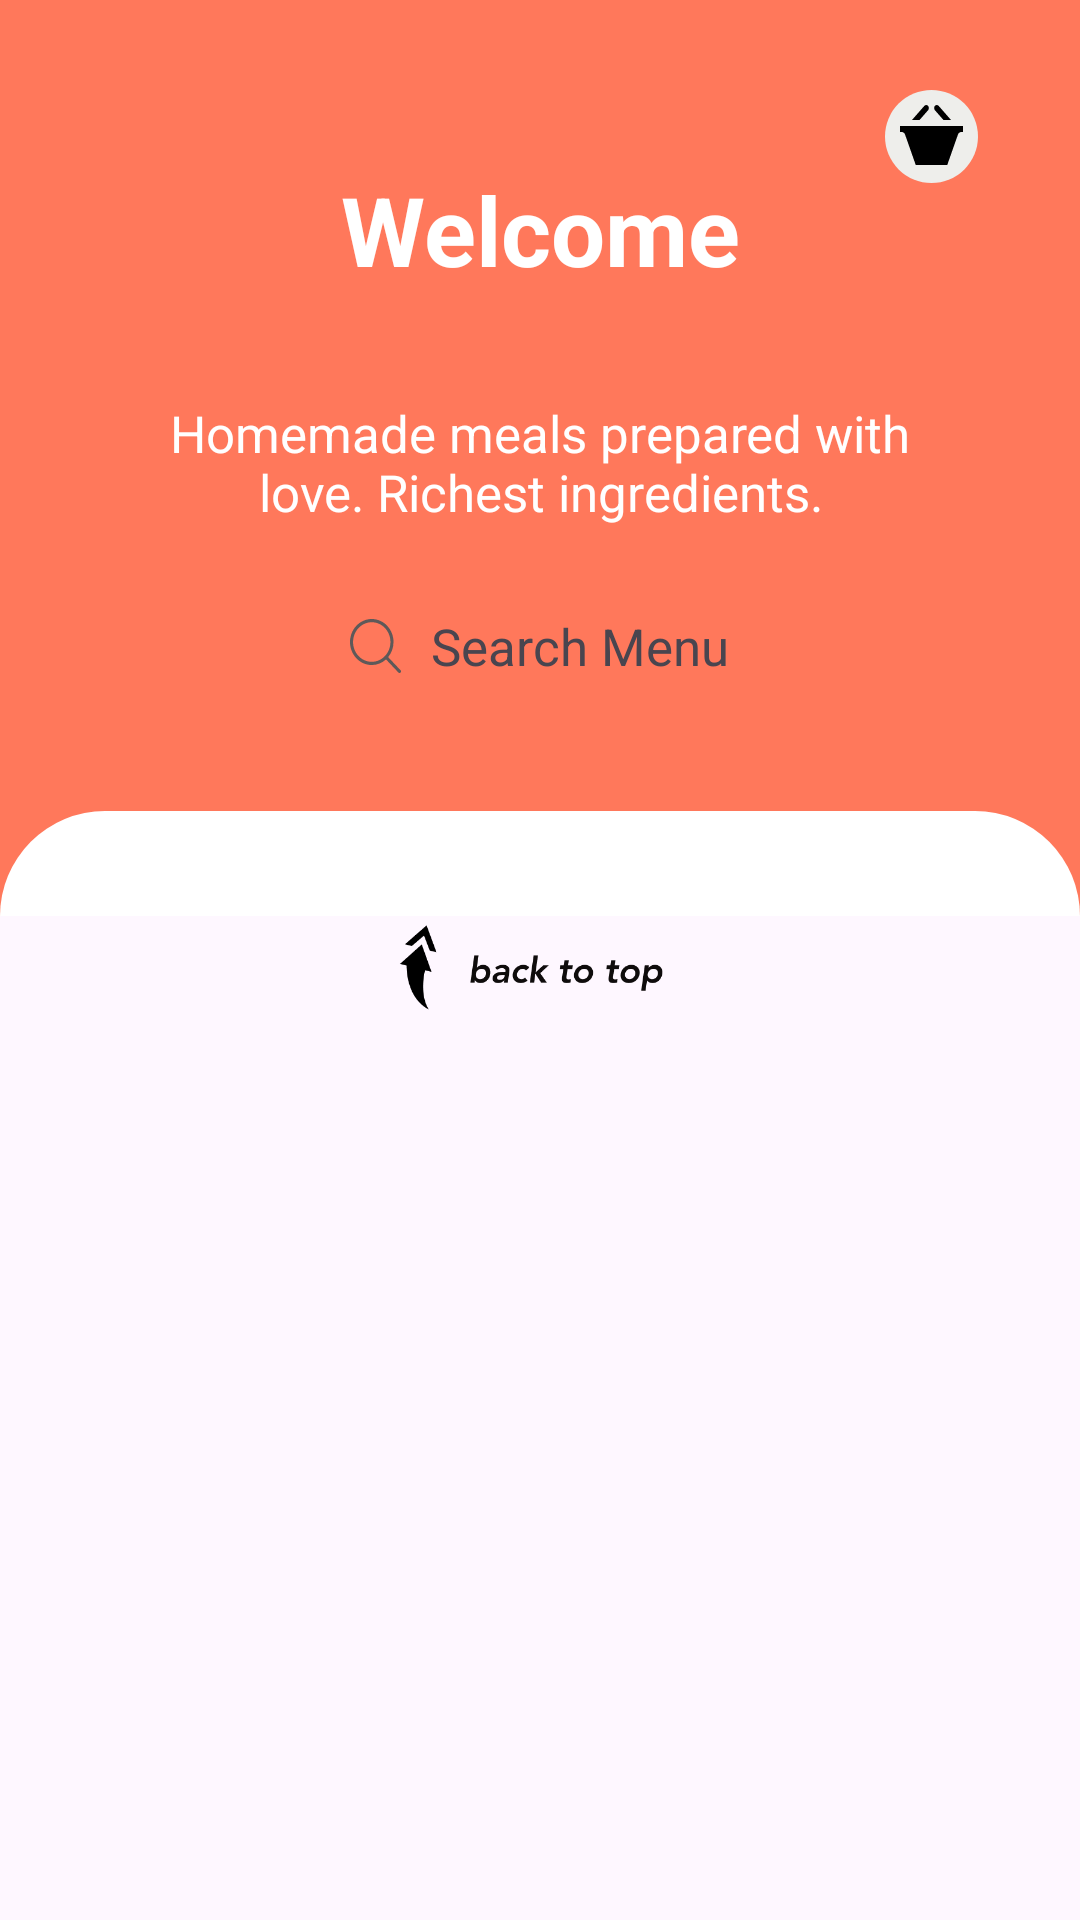

Produce the Android XML layout that renders to this screen, including the resource entries it uses.
<!-- AndroidManifest.xml: application theme Theme.BoehasKitchen -->
<!-- res/layout/fragment_categorymenu.xml -->
<?xml version="1.0" encoding="utf-8"?>
<androidx.constraintlayout.widget.ConstraintLayout xmlns:android="http://schemas.android.com/apk/res/android"
    xmlns:app="http://schemas.android.com/apk/res-auto"
    android:layout_width="match_parent"
    android:layout_height="match_parent">

    <androidx.core.widget.NestedScrollView
        android:layout_width="match_parent"
        android:layout_height="0dp"
        app:layout_constraintBottom_toBottomOf="parent"
        app:layout_constraintEnd_toEndOf="parent"
        app:layout_constraintStart_toStartOf="parent"
        app:layout_constraintTop_toTopOf="parent">

        <LinearLayout
            android:layout_width="match_parent"
            android:layout_height="match_parent"
            android:orientation="vertical">

            <include
                android:id="@+id/componentHomeHeader"
                layout="@layout/component_home_header"
                android:layout_width="match_parent"
                android:layout_height="wrap_content" />

            <include
                android:id="@+id/componentHomeMenu"
                layout="@layout/component_category_menu"
                android:layout_width="match_parent"
                android:layout_height="wrap_content" />

            <ImageView
                android:layout_width="112dp"
                android:layout_height="33dp"
                android:layout_gravity="center"
                android:src="@drawable/ic_backtotop" />
        </LinearLayout>

    </androidx.core.widget.NestedScrollView>

</androidx.constraintlayout.widget.ConstraintLayout>
<!-- res/layout/component_home_header.xml (included above) -->
<?xml version="1.0" encoding="utf-8"?>
<androidx.constraintlayout.widget.ConstraintLayout xmlns:android="http://schemas.android.com/apk/res/android"
    android:layout_width="match_parent"
    android:layout_height="wrap_content"
    xmlns:app="http://schemas.android.com/apk/res-auto"
    android:background="#FF785B">
    
    <ImageView
        android:id="@+id/ivListMenu"
        app:layout_constraintStart_toStartOf="parent"
        app:layout_constraintTop_toTopOf="parent"
        android:layout_width="25dp"
        android:layout_height="20dp"
        android:layout_marginTop="35dp"
        android:layout_marginStart="30dp"
        android:src="@drawable/ic_listmenu"/>

    <ImageView
        android:id="@+id/icWishlist"
        app:layout_constraintEnd_toEndOf="parent"
        app:layout_constraintTop_toTopOf="parent"
        android:layout_width="0dp"
        android:layout_height="wrap_content"
        android:layout_marginTop="30dp"
        android:layout_marginEnd="30dp"
        android:src="@drawable/ic_basket"/>

    <TextView
        android:id="@+id/tvTitleHeader"
        app:layout_constraintStart_toStartOf="parent"
        app:layout_constraintEnd_toEndOf="parent"
        app:layout_constraintTop_toBottomOf="@+id/ivListMenu"
        android:layout_width="match_parent"
        android:layout_height="wrap_content"
        android:text="Welcome"
        android:textAlignment="center"
        android:textSize="32dp"
        android:textStyle="bold"
        android:textColor="#ffffff"/>

    <TextView
        android:id="@+id/tvSubtitleHeader"
        android:layout_marginTop="35dp"
        app:layout_constraintStart_toStartOf="parent"
        app:layout_constraintEnd_toEndOf="parent"
        app:layout_constraintTop_toBottomOf="@+id/tvTitleHeader"
        android:layout_width="285dp"
        android:layout_height="wrap_content"
        android:text="Homemade meals prepared with love. Richest ingredients."
        android:textAlignment="center"
        android:textSize="17dp"
        android:textColor="#ffffff"/>
    
    <LinearLayout
        android:id="@+id/btnSearch"
        android:layout_marginTop="20dp"
        app:layout_constraintStart_toStartOf="parent"
        app:layout_constraintEnd_toEndOf="parent"
        app:layout_constraintTop_toBottomOf="@+id/tvSubtitleHeader"
        android:layout_width="232dp"
        android:layout_height="40dp"
        android:gravity="center"
        android:background="@drawable/bottom_sheet_backgroundwhite">
        
        <ImageView
            android:layout_marginEnd="5dp"
            android:layout_gravity="center"
            android:layout_width="17dp"
            android:layout_height="18dp"
            android:src="@drawable/ic_search"/>
        
        <TextView
            android:layout_marginStart="5dp"
            android:layout_gravity="center"
            android:layout_width="wrap_content"
            android:layout_height="wrap_content"
            android:text="Search Menu"
            android:textSize="17sp"
            />

    </LinearLayout>


    <View
        app:layout_constraintStart_toStartOf="parent"
        app:layout_constraintEnd_toEndOf="parent"
        app:layout_constraintTop_toBottomOf="@id/btnSearch"
        android:layout_marginTop="35dp"
        android:layout_width="match_parent"
        android:layout_height="35dp"
        android:background="@drawable/rounded_backgroundorange"/>



</androidx.constraintlayout.widget.ConstraintLayout>
<!-- res/layout/component_category_menu.xml (included above) -->
<?xml version="1.0" encoding="utf-8"?>
<LinearLayout xmlns:android="http://schemas.android.com/apk/res/android"
    android:layout_width="match_parent"
    android:layout_height="match_parent"
    xmlns:tools="http://schemas.android.com/tools"
    xmlns:app="http://schemas.android.com/apk/res-auto">

    <androidx.recyclerview.widget.RecyclerView
        android:id="@+id/rvMenu"
        android:layout_width="match_parent"
        android:layout_height="wrap_content"
        app:spanCount="2"
        app:layoutManager="androidx.recyclerview.widget.GridLayoutManager"
        android:orientation="vertical"
        tools:itemCount="8"
        tools:listitem="@layout/item_menu" />
</LinearLayout>
<!-- res/layout/item_menu.xml (included above) -->
<?xml version="1.0" encoding="utf-8"?>
<androidx.constraintlayout.widget.ConstraintLayout xmlns:android="http://schemas.android.com/apk/res/android"
    android:layout_width="match_parent"
    android:layout_height="wrap_content"
    android:layout_marginBottom="30dp"
    xmlns:app="http://schemas.android.com/apk/res-auto">

    <androidx.cardview.widget.CardView
        app:layout_constraintStart_toStartOf="parent"
        app:layout_constraintTop_toTopOf="parent"
        app:layout_constraintEnd_toEndOf="parent"
        android:id="@+id/cardImgMenu"
        android:layout_width="120dp"
        android:layout_height="120dp"
        app:cardCornerRadius="30dp"
        app:cardElevation="0dp"
        android:background="@drawable/bottom_sheet_backgroundwhite">
        <androidx.constraintlayout.widget.ConstraintLayout
            android:layout_width="match_parent"
            android:layout_height="wrap_content">
            <ImageView
                app:layout_constraintStart_toStartOf="parent"
                app:layout_constraintTop_toTopOf="parent"
                app:layout_constraintEnd_toEndOf="parent"
                app:layout_constraintBottom_toBottomOf="parent"
                android:layout_width="match_parent"
                android:layout_height="match_parent"
                android:src="@drawable/img_maindiches"
                android:scaleType="centerCrop"/>
        </androidx.constraintlayout.widget.ConstraintLayout>

    </androidx.cardview.widget.CardView>

    <TextView
        android:layout_marginTop="8dp"
        android:id="@+id/tvTitleMenu"
        app:layout_constraintStart_toStartOf="@id/cardImgMenu"
        app:layout_constraintTop_toBottomOf="@id/cardImgMenu"
        app:layout_constraintEnd_toEndOf="@id/cardImgMenu"
        android:layout_width="wrap_content"
        android:layout_height="wrap_content"
        android:text="Fried Rice"
        android:textColor="@color/black"
        android:textSize="17dp"
        />

    <LinearLayout
        app:layout_constraintStart_toStartOf="@id/tvTitleMenu"
        app:layout_constraintEnd_toEndOf="@id/tvTitleMenu"
        app:layout_constraintTop_toBottomOf="@id/tvTitleMenu"
        android:layout_width="80dp"
        android:layout_height="25dp"
        android:gravity="center"
        android:background="@drawable/bottom_sheet_backgroundorange"
        android:layout_marginTop="16dp">

        <TextView
            android:layout_width="wrap_content"
            android:layout_height="wrap_content"
            android:layout_gravity="center"
            android:text="Buy Now"
            android:textColor="#FFFFFF"/>
    </LinearLayout>



</androidx.constraintlayout.widget.ConstraintLayout>
<!-- resources referenced by this layout -->
<resources>
  <!-- drawable bottom_sheet_backgroundorange (drawable) -->
  <?xml version="1.0" encoding="utf-8"?>
  <shape xmlns:android="http://schemas.android.com/apk/res/android">
      <corners android:radius="30dp"/>
      <solid android:color="#FF785B"/>
  </shape>
  <!-- drawable ic_backtotop: png bitmap (drawable, 7038 bytes) -->
  <!-- drawable ic_basket (drawable) -->
  <vector xmlns:android="http://schemas.android.com/apk/res/android"
      android:width="39dp"
      android:height="39dp"
      android:viewportWidth="39"
      android:viewportHeight="39">
    <path
        android:pathData="M19.5,15.5m-15.5,0a15.5,15.5 0,1 1,31 0a15.5,15.5 0,1 1,-31 0"
        android:fillColor="#EEEEEB"/>
    <group>
      <clip-path
          android:pathData="M9,3h21v24h-21z"/>
      <path
          android:pathData="M12.988,10L17.102,5.298C17.276,5.1 17.504,5 17.733,5C18.269,5 18.625,5.505 18.625,6.029C18.625,6.279 18.545,6.533 18.363,6.74L15.511,10H12.988ZM23.489,10H26.012L21.898,5.298C21.724,5.1 21.496,5 21.267,5C20.731,5 20.375,5.505 20.375,6.029C20.375,6.279 20.455,6.533 20.637,6.74L23.489,10ZM9,12V14H9.563C10.03,14 10.456,14.304 10.662,14.784L14.25,25H24.75L28.339,14.786C28.543,14.305 28.971,14 29.438,14H30V12H9Z"
          android:fillColor="#000000"/>
    </group>
  </vector>
  <!-- drawable ic_search (drawable) -->
  <vector xmlns:android="http://schemas.android.com/apk/res/android"
      android:width="17dp"
      android:height="18dp"
      android:viewportWidth="17"
      android:viewportHeight="18">
    <group>
      <clip-path
          android:pathData="M0,0h17v18h-17z"/>
      <path
          android:pathData="M16.852,17.082L12.72,12.708C13.829,11.359 14.5,9.599 14.5,7.675C14.5,3.44 11.247,0 7.251,0C3.252,0 0.003,3.444 0.003,7.675C0.003,11.906 3.256,15.35 7.251,15.35C9.068,15.35 10.73,14.639 12.004,13.466L16.136,17.84C16.234,17.944 16.365,18 16.494,18C16.622,18 16.754,17.948 16.852,17.84C17.048,17.633 17.048,17.29 16.852,17.082ZM1.017,7.675C1.017,4.035 3.813,1.078 7.247,1.078C10.685,1.078 13.478,4.039 13.478,7.675C13.478,11.311 10.685,14.276 7.247,14.276C3.813,14.276 1.017,11.315 1.017,7.675Z"
          android:fillColor="#5E5959"/>
    </group>
  </vector>
  <!-- drawable rounded_backgroundorange (drawable) -->
  <?xml version="1.0" encoding="utf-8"?>
  <shape xmlns:android="http://schemas.android.com/apk/res/android">
      <corners
          android:topLeftRadius="100dp"
          android:topRightRadius="100dp"/>
      <solid android:color="#FFFFFF"/>
  </shape>
  <style name="Theme.BoehasKitchen" parent="Base.Theme.BoehasKitchen" />
  <style name="Base.Theme.BoehasKitchen" parent="Theme.Material3.DayNight.NoActionBar">
          
          
      </style>
  <!-- not gathered from this repository: default colours our renderer supplied (Android Studio template values) -->
  <color name="black">#FF000000</color>
</resources>
